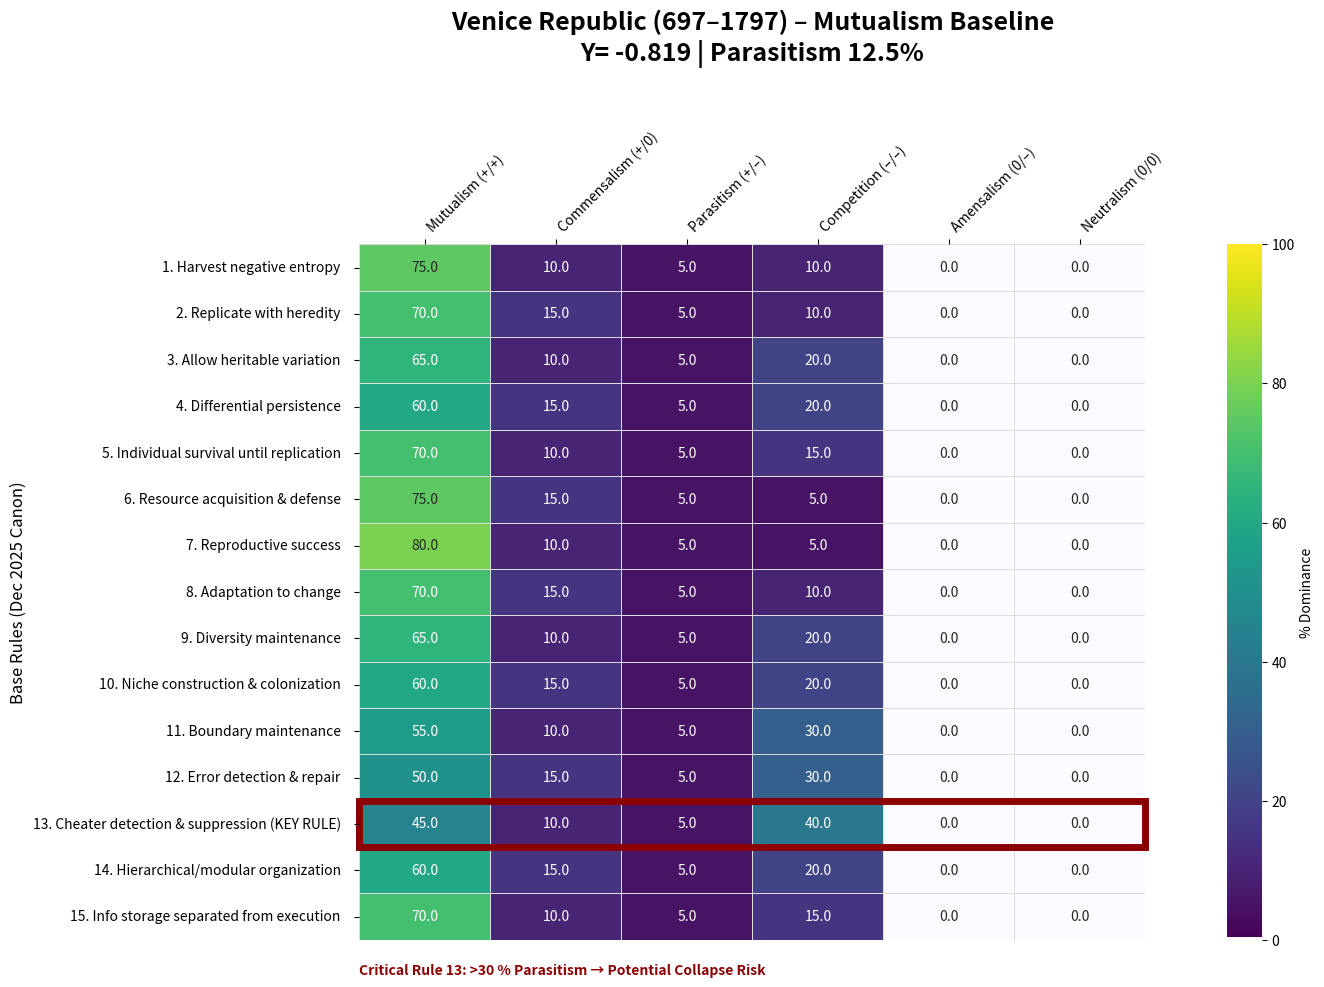

Recreate this plot in Python.
# -*- coding: utf-8 -*-
"""venice_republic_697–1797_heatmap_rc1_v4.ipynb

Automatically generated by Colab.

Original file is located at
    https://colab.research.google.com/<link-removed>

35_metrics_Venice_Republic_697–1797 Heatmap Generator
"""

import matplotlib.pyplot as plt
import numpy as np
import seaborn as sns
import pandas as pd
import matplotlib as mpl
from matplotlib.colors import LinearSegmentedColormap

# ────────────────────────────────────────────────
# 1. CANONICAL LABELS (no trailing dashes)
# ────────────────────────────────────────────────
rules = [
    "1. Harvest negative entropy",
    "2. Replicate with heredity",
    "3. Allow heritable variation",
    "4. Differential persistence",
    "5. Individual survival until replication",
    "6. Resource acquisition & defense",
    "7. Reproductive success",
    "8. Adaptation to change",
    "9. Diversity maintenance",
    "10. Niche construction & colonization",
    "11. Boundary maintenance",
    "12. Error detection & repair",
    "13. Cheater detection & suppression (KEY RULE)",
    "14. Hierarchical/modular organization",
    "15. Info storage separated from execution"
]

moves = [
    "Mutualism (+/+)",
    "Commensalism (+/0)",
    "Parasitism (+/–)",
    "Competition (–/–)",
    "Amensalism (0/–)",
    "Neutralism (0/0)"
]

# ────────────────────────────────────────────────
# 2. VENICE DOMINANCE MATRIX (your values)
# ────────────────────────────────────────────────
venice_matrix = np.array([
    [75.0, 10.0,  5.0, 10.0,  0.0,  0.0],
    [70.0, 15.0,  5.0, 10.0,  0.0,  0.0],
    [65.0, 10.0,  5.0, 20.0,  0.0,  0.0],
    [60.0, 15.0,  5.0, 20.0,  0.0,  0.0],
    [70.0, 10.0,  5.0, 15.0,  0.0,  0.0],
    [75.0, 15.0,  5.0,  5.0,  0.0,  0.0],
    [80.0, 10.0,  5.0,  5.0,  0.0,  0.0],
    [70.0, 15.0,  5.0, 10.0,  0.0,  0.0],
    [65.0, 10.0,  5.0, 20.0,  0.0,  0.0],
    [60.0, 15.0,  5.0, 20.0,  0.0,  0.0],
    [55.0, 10.0,  5.0, 30.0,  0.0,  0.0],
    [50.0, 15.0,  5.0, 30.0,  0.0,  0.0],
    [45.0, 10.0,  5.0, 40.0,  0.0,  0.0],
    [60.0, 15.0,  5.0, 20.0,  0.0,  0.0],
    [70.0, 10.0,  5.0, 15.0,  0.0,  0.0]
])

venice_df = pd.DataFrame(venice_matrix, index=rules, columns=moves)

# ────────────────────────────────────────────────
# 3. STYLING (matches blank v4)
# ────────────────────────────────────────────────
viridis_base = mpl.colormaps["viridis"]
newcolors = viridis_base(np.linspace(0, 1, 256))
newcolors[0, :] = [0.98, 0.98, 1, 1]  # Light tint at zero
custom_map = LinearSegmentedColormap.from_list('FullSaturation', newcolors)
oxford_red = "#8B0000"

# ────────────────────────────────────────────────
# 4. PLOTTING (Single heatmap, selective style)
# ────────────────────────────────────────────────
fig, ax = plt.subplots(figsize=(14, 10))
sns.heatmap(venice_df, annot=True, fmt=".1f", cmap=custom_map, vmin=0, vmax=100,
            linewidths=0.5, linecolor="#dddddd", cbar_kws={'label': '% Dominance', 'pad': 0.08}, ax=ax)

ax.set_title("Venice Republic (697–1797) – Mutualism Baseline\nY= -0.819 | Parasitism 12.5%",
             fontsize=18, pad=50, fontweight='bold')
ax.set_ylabel("Base Rules (Dec 2025 Canon)", fontsize=12)
ax.xaxis.set_ticks_position('top')
ax.xaxis.set_label_position('top')
plt.xticks(rotation=45, ha="left", fontsize=10)
plt.yticks(rotation=0, fontsize=10)
ax.tick_params(axis='y', which='major', pad=10)

# Rule 13 red border
ax.add_patch(plt.Rectangle((0, 12), 6, 1, fill=False, edgecolor=oxford_red, lw=5, clip_on=False))

# Provisional note at bottom (aligned left)
ax.text(0, 15.5, "Critical Rule 13: >30 % Parasitism → Potential Collapse Risk",
        fontsize=10, color=oxford_red, ha='left', va='top', fontweight='bold',
        bbox=dict(facecolor='white', edgecolor='none', alpha=0.7))

plt.tight_layout()
plt.savefig("venice_mutualism_baseline_v2.png", dpi=300, bbox_inches="tight")
plt.show()

print("Saved: venice_mutualism_baseline_v2.png")